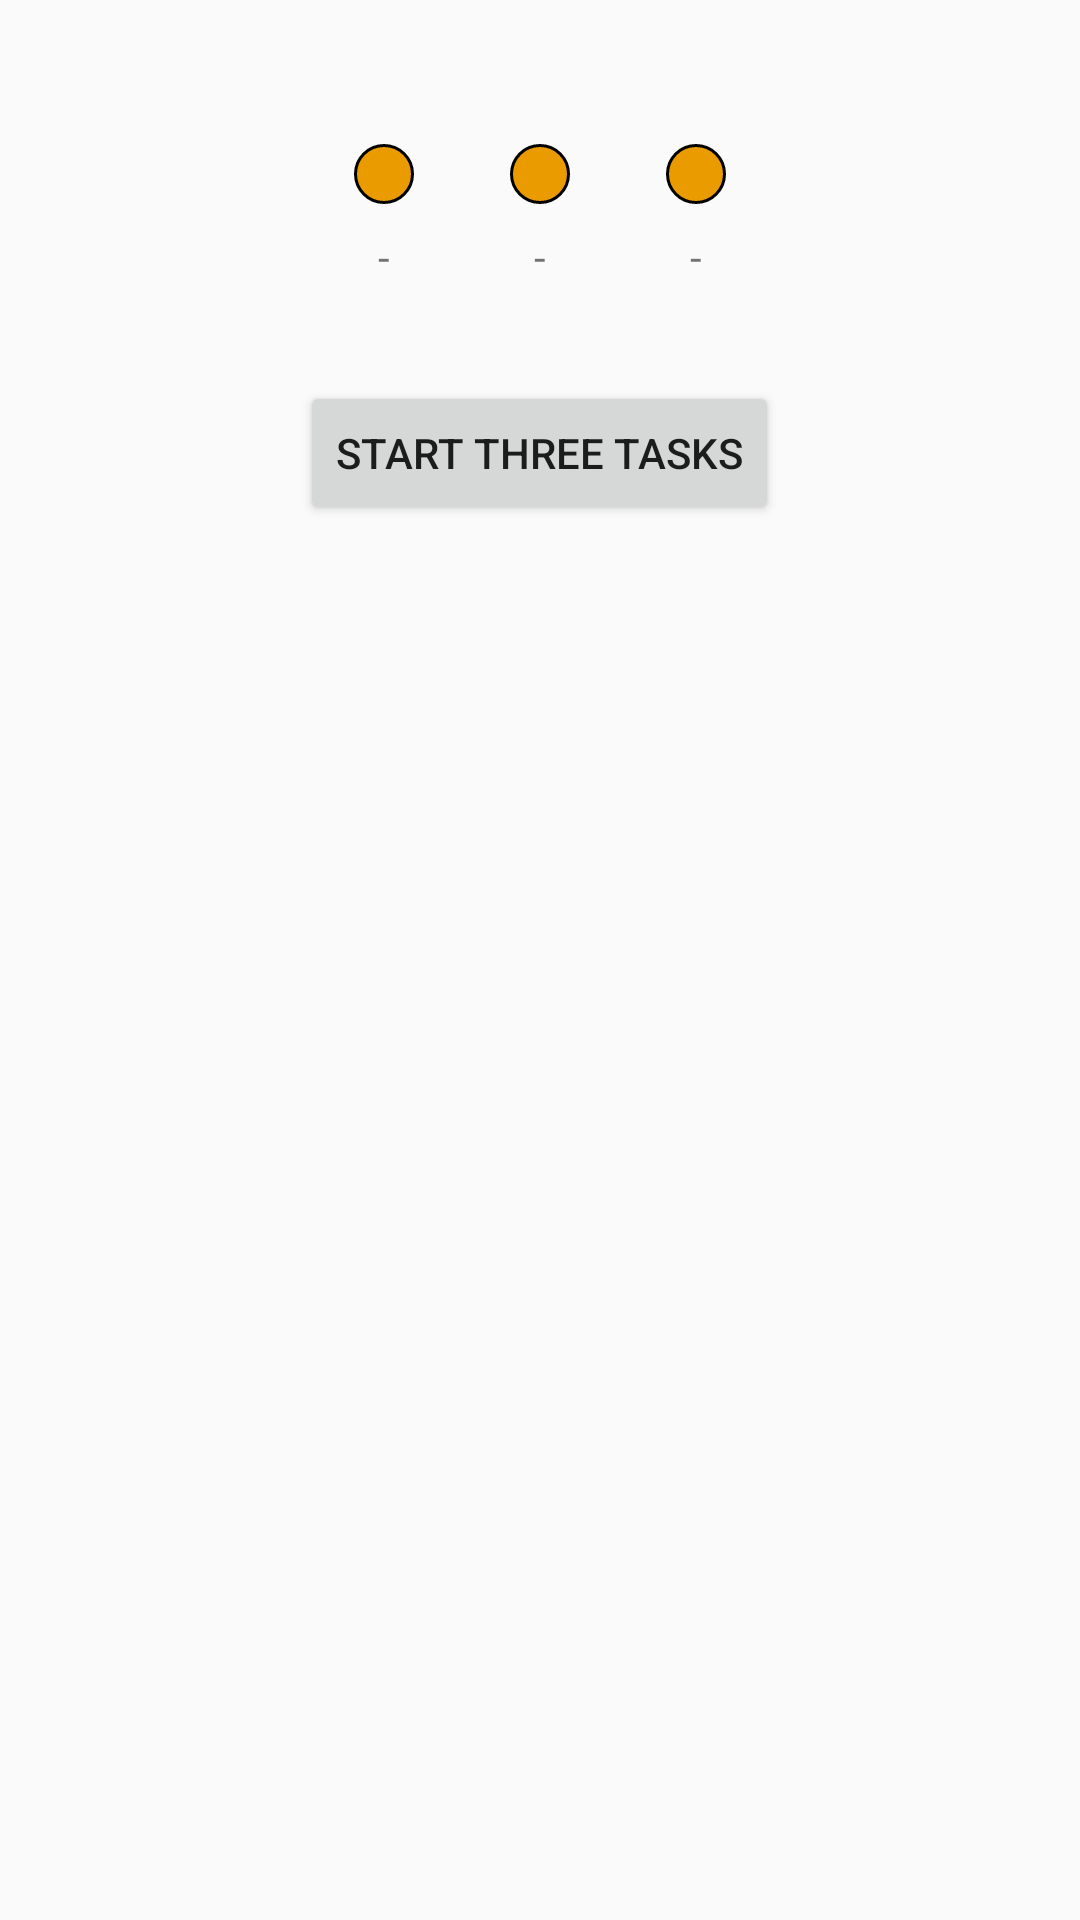

Produce the Android XML layout that renders to this screen, including the resource entries it uses.
<!-- AndroidManifest.xml: application theme AppTheme -->
<!-- res/layout/planets_activity.xml -->
<LinearLayout xmlns:android="http://schemas.android.com/apk/res/android"
              android:layout_width="match_parent"
              android:layout_height="match_parent"
              android:orientation="vertical"
              android:padding="32dp"
              android:gravity="center_horizontal">


    <LinearLayout
            android:layout_width="wrap_content"
            android:layout_height="wrap_content"
            android:layout_marginTop="16dp">

        <TextView
                android:id="@+id/progress1"
                android:layout_width="wrap_content"
                android:layout_height="wrap_content"
                android:drawableTop="@drawable/bullet"
                android:drawablePadding="8dp"
                android:gravity="center"
                android:text="@string/no_progress"/>

        <TextView
                android:id="@+id/progress2"
                android:layout_width="wrap_content"
                android:layout_height="wrap_content"
                android:layout_marginLeft="32dp"
                android:drawableTop="@drawable/bullet"
                android:drawablePadding="8dp"
                android:gravity="center"
                android:text="@string/no_progress"/>

        <TextView
                android:id="@+id/progress3"
                android:layout_width="wrap_content"
                android:layout_height="wrap_content"
                android:layout_marginLeft="32dp"
                android:drawableTop="@drawable/bullet"
                android:drawablePadding="8dp"
                android:gravity="center"
                android:text="@string/no_progress"/>
    </LinearLayout>


    <Button
            android:id="@+id/start"
            android:layout_width="wrap_content"
            android:layout_height="wrap_content"
            android:layout_marginTop="32dp"
            android:minWidth="150dp"
            android:text="@string/start"/>

    <TextView
            android:id="@+id/log"
            android:layout_width="match_parent"
            android:layout_height="wrap_content"
            android:layout_marginTop="32dp"
            android:singleLine="false"
            android:minLines="3"/>
</LinearLayout>
<!-- resources referenced by this layout -->
<resources>
  <!-- drawable bullet (drawable) -->
  <?xml version="1.0" encoding="utf-8"?>
  <level-list xmlns:android="http://schemas.android.com/apk/res/android">
      <item android:maxLevel="0">
          <shape android:shape="oval">
              <solid android:color="#E99B00"/>
              <stroke
                      android:color="#000"
                      android:width="1dp"/>
              <size
                      android:width="20dp"
                      android:height="20dp"/>
          </shape>
      </item>
      <item android:maxLevel="1">
          <shape android:shape="oval">
              <solid android:color="#A1E443"/>
              <stroke
                      android:color="#000"
                      android:width="1dp"/>
              <size
                      android:width="20dp"
                      android:height="20dp"/>
          </shape>
      </item>
  </level-list>
  <string name="no_progress">-</string>
  <string name="start">Start Three Tasks</string>
  <style name="AppTheme" parent="Theme.AppCompat.Light.DarkActionBar">
          
      </style>
</resources>
